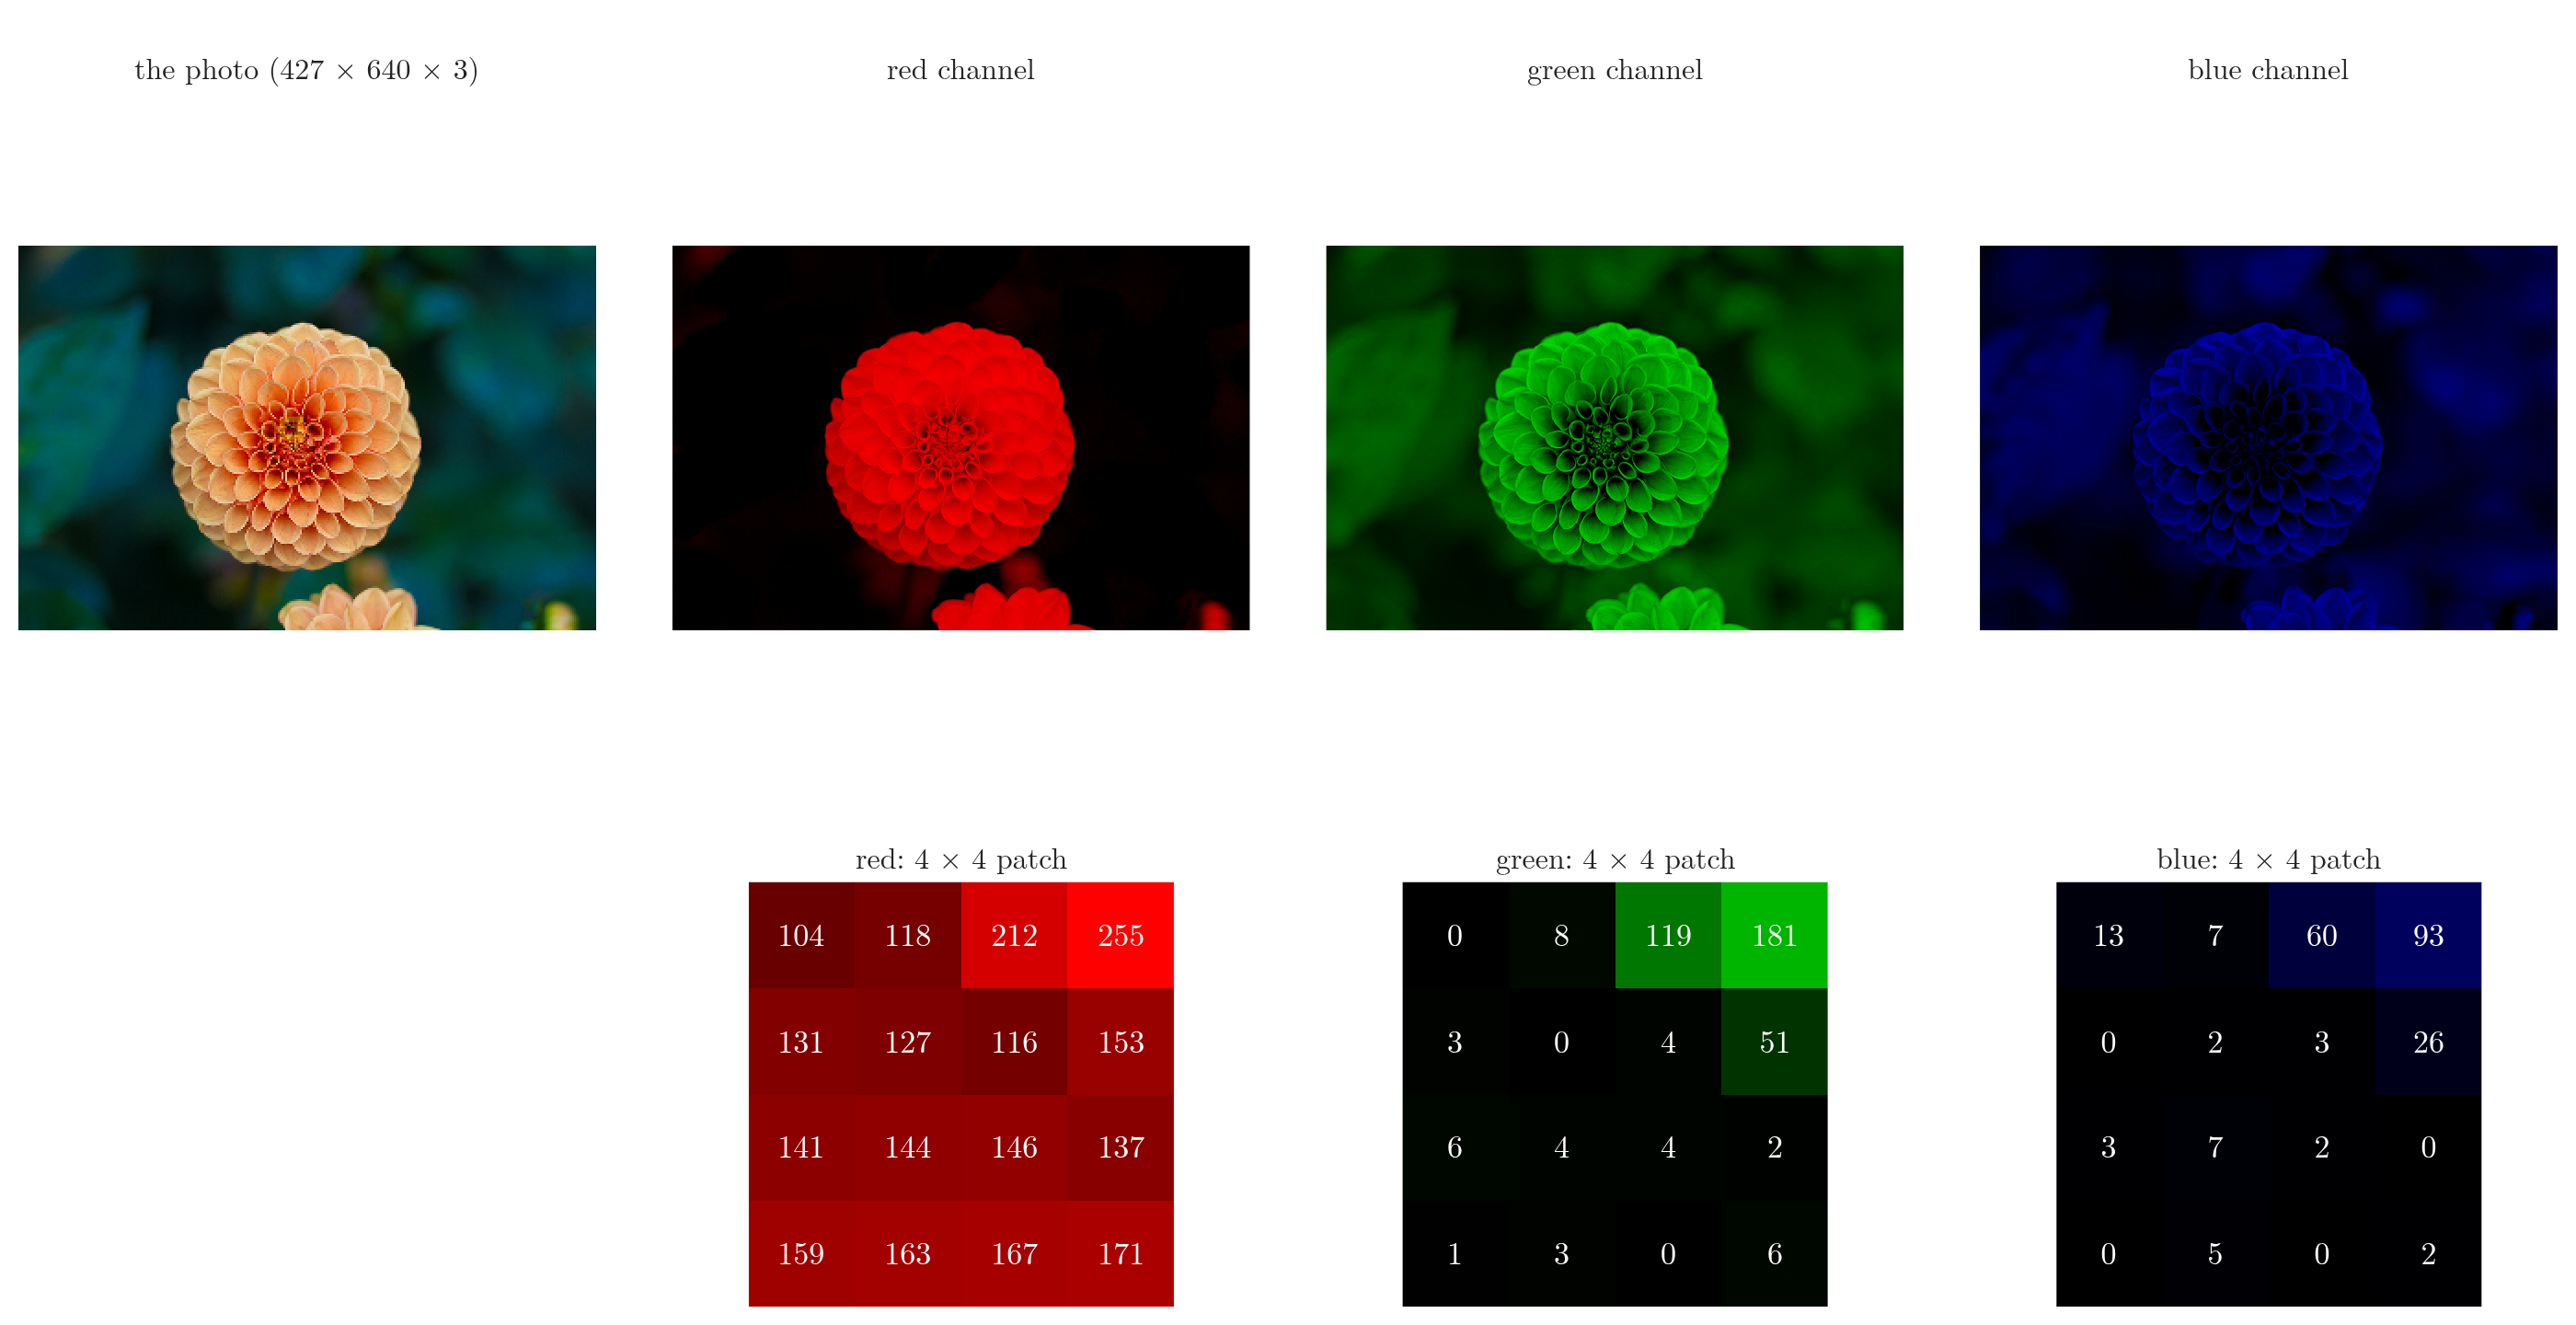

The script that drew this image:
"""How a colour image is stored (section 3.2): scikit-learn's sample photo flower.jpg (427 x 640 x 3) and its red,
green and blue channels, each a grid of numbers from 0 to 255, with the numbers of one 4 x 4 patch written out.
Plotly."""
from pathlib import Path

import numpy as np
import plotly.graph_objects as go
from plotly.subplots import make_subplots
from sklearn.datasets import load_sample_image

HERE = Path(__file__).parent
img = load_sample_image("flower.jpg")
assert img.shape == (427, 640, 3) and img.dtype == np.uint8
R0, C0 = 200, 300                                       # the patch whose numbers are shown
patch = img[R0:R0 + 4, C0:C0 + 4]
fig = make_subplots(rows=2, cols=4, row_heights=[0.62, 0.38], vertical_spacing=0.08, horizontal_spacing=0.03,
                    subplot_titles=("the photo (427 × 640 × 3)", "red channel", "green channel", "blue channel",
                                    "", "red: 4 × 4 patch", "green: 4 × 4 patch", "blue: 4 × 4 patch"))
fig.add_trace(go.Image(z=img), 1, 1)
fig.add_shape(type="rect", x0=C0 - 8, x1=C0 + 12, y0=R0 - 8, y1=R0 + 12, line=dict(color="yellow", width=3), row=1, col=1)
for k, (name, scale) in enumerate((("red", "Reds"), ("green", "Greens"), ("blue", "Blues"))):
    fig.add_trace(go.Heatmap(z=img[:, :, k], colorscale=[[0, "black"], [1, ["red", "lime", "blue"][k]]], zmin=0, zmax=255,
                             showscale=False, hoverinfo="skip"), 1, k + 2)
    fig.add_trace(go.Heatmap(z=patch[:, :, k], colorscale=[[0, "black"], [1, ["red", "lime", "blue"][k]]], zmin=0,
                             zmax=255, showscale=False, text=patch[:, :, k], texttemplate="%{text}",
                             textfont=dict(size=17, color="white"), hoverinfo="skip"), 2, k + 2)
for r in (1, 2):
    for c in range(1, 5):
        fig.update_xaxes(visible=False, row=r, col=c)
        fig.update_yaxes(visible=False, autorange="reversed", row=r, col=c)
for c in range(2, 5):
    fig.update_yaxes(scaleanchor=f"x{c + 4}", row=2, col=c)
    fig.update_yaxes(scaleanchor=f"x{c}", row=1, col=c)
fig.update_xaxes(visible=False, row=2, col=1)
fig.update_layout(template="simple_white", width=1400, height=720, font=dict(family="Latin Modern Roman", size=18),
                  margin=dict(l=10, r=10, t=50, b=10))
fig.write_image(HERE / "rgb_channels.png", scale=2)
print(patch.transpose(2, 0, 1).tolist())
